Run: headless pygame with SDL's dummy video driver; simulated clock (each Clock.tick advances the game by its frame time, no real sleeping); random seed 0; keys injected as events and as key.get_pressed() state; no mouse input.
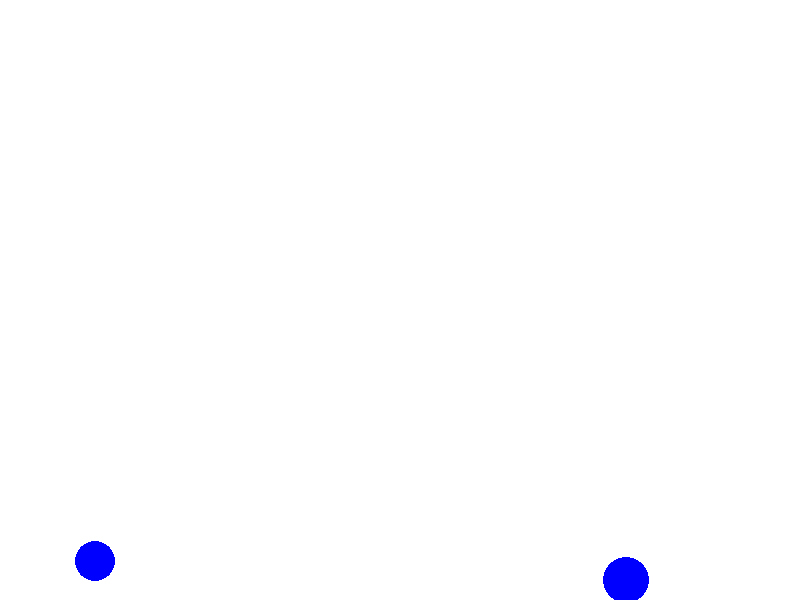
Frame 1 of 4 · flips 1–60 · no input
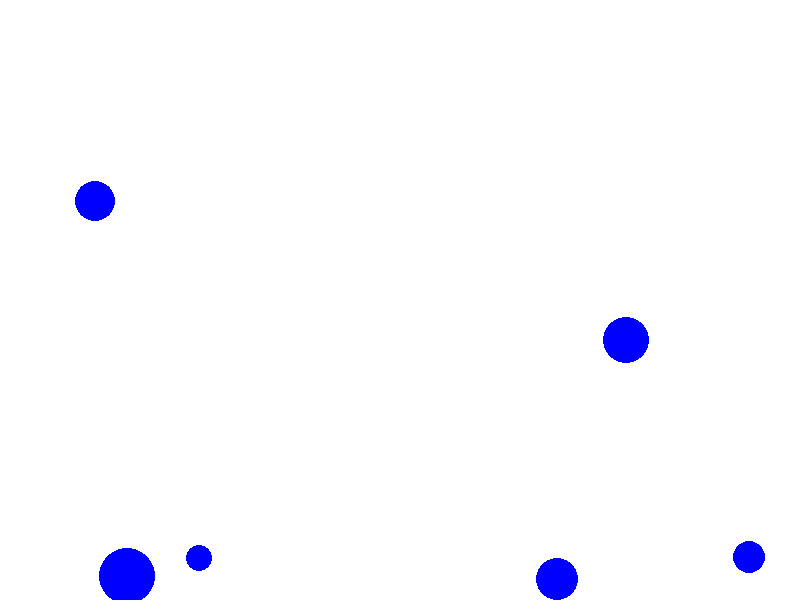
Frame 2 of 4 · flips 61–180 · tapped SPACE, RETURN · held RIGHT (→), D
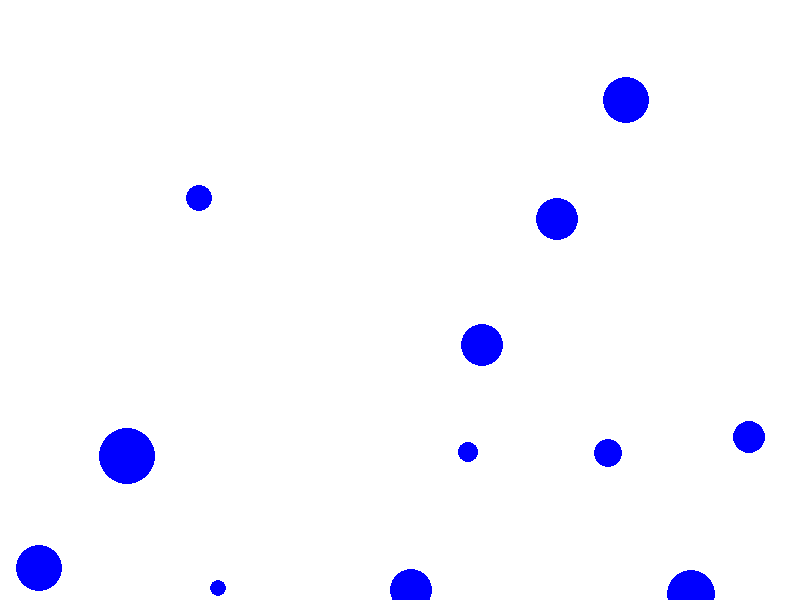
Frame 3 of 4 · flips 181–300 · held DOWN (↓), S
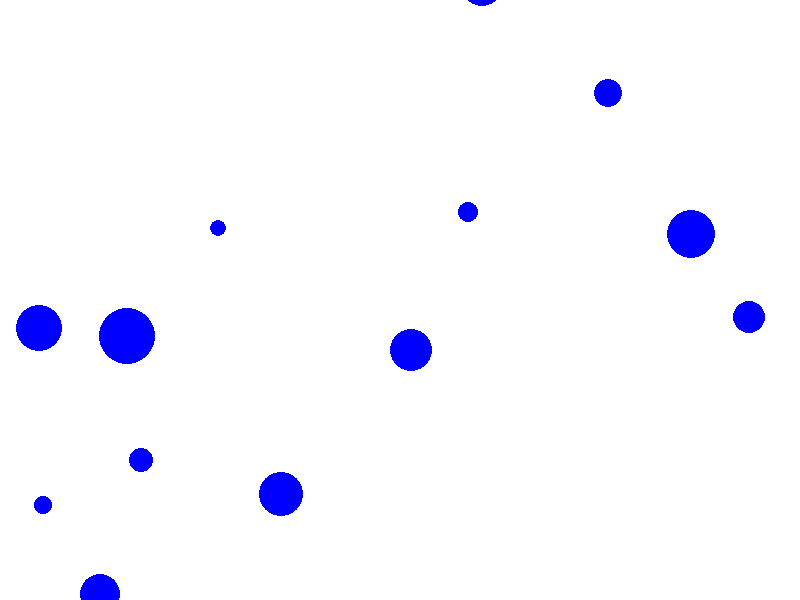
Frame 4 of 4 · flips 301–420 · held LEFT (←), A, UP (↑), W

The pygame program that drew these frames:

import pygame
import random

# Initialize Pygame
pygame.init()

# Set up the screen
WIDTH, HEIGHT = 800, 600
screen = pygame.display.set_mode((WIDTH, HEIGHT))
pygame.display.set_caption("3D Hollow Blue Bubble")

# Colors
WHITE = (255, 255, 255)
BLUE = (0, 0, 255)

# Bubble class
class Bubble:
    def __init__(self, x, y, radius):
        self.x = x
        self.y = y
        self.radius = radius
        self.color = BLUE
        self.speed = random.randint(1, 3)

    def move(self):
        self.y -= self.speed

    def draw(self, screen):
        # Draw filled circle
        pygame.draw.circle(screen, self.color, (self.x, self.y), self.radius)
        # Draw outlined circle to give the 3D effect
        pygame.draw.circle(screen, (255, 255, 255), (self.x, self.y), self.radius, 2)

# Main function
def main():
    bubbles = []

    # Main loop
    running = True
    while running:
        # Handle events
        for event in pygame.event.get():
            if event.type == pygame.QUIT:
                running = False

        # Create bubbles
        if random.randint(1, 100) < 5:  # Adjust the frequency of bubbles
            bubble = Bubble(random.randint(0, WIDTH), HEIGHT, random.randint(10, 30))
            bubbles.append(bubble)

        # Update bubbles
        for bubble in bubbles:
            bubble.move()

        # Draw
        screen.fill(WHITE)
        for bubble in bubbles:
            bubble.draw(screen)

        pygame.display.flip()
        pygame.time.Clock().tick(60)

    pygame.quit()

if __name__ == "__main__":
    main()
